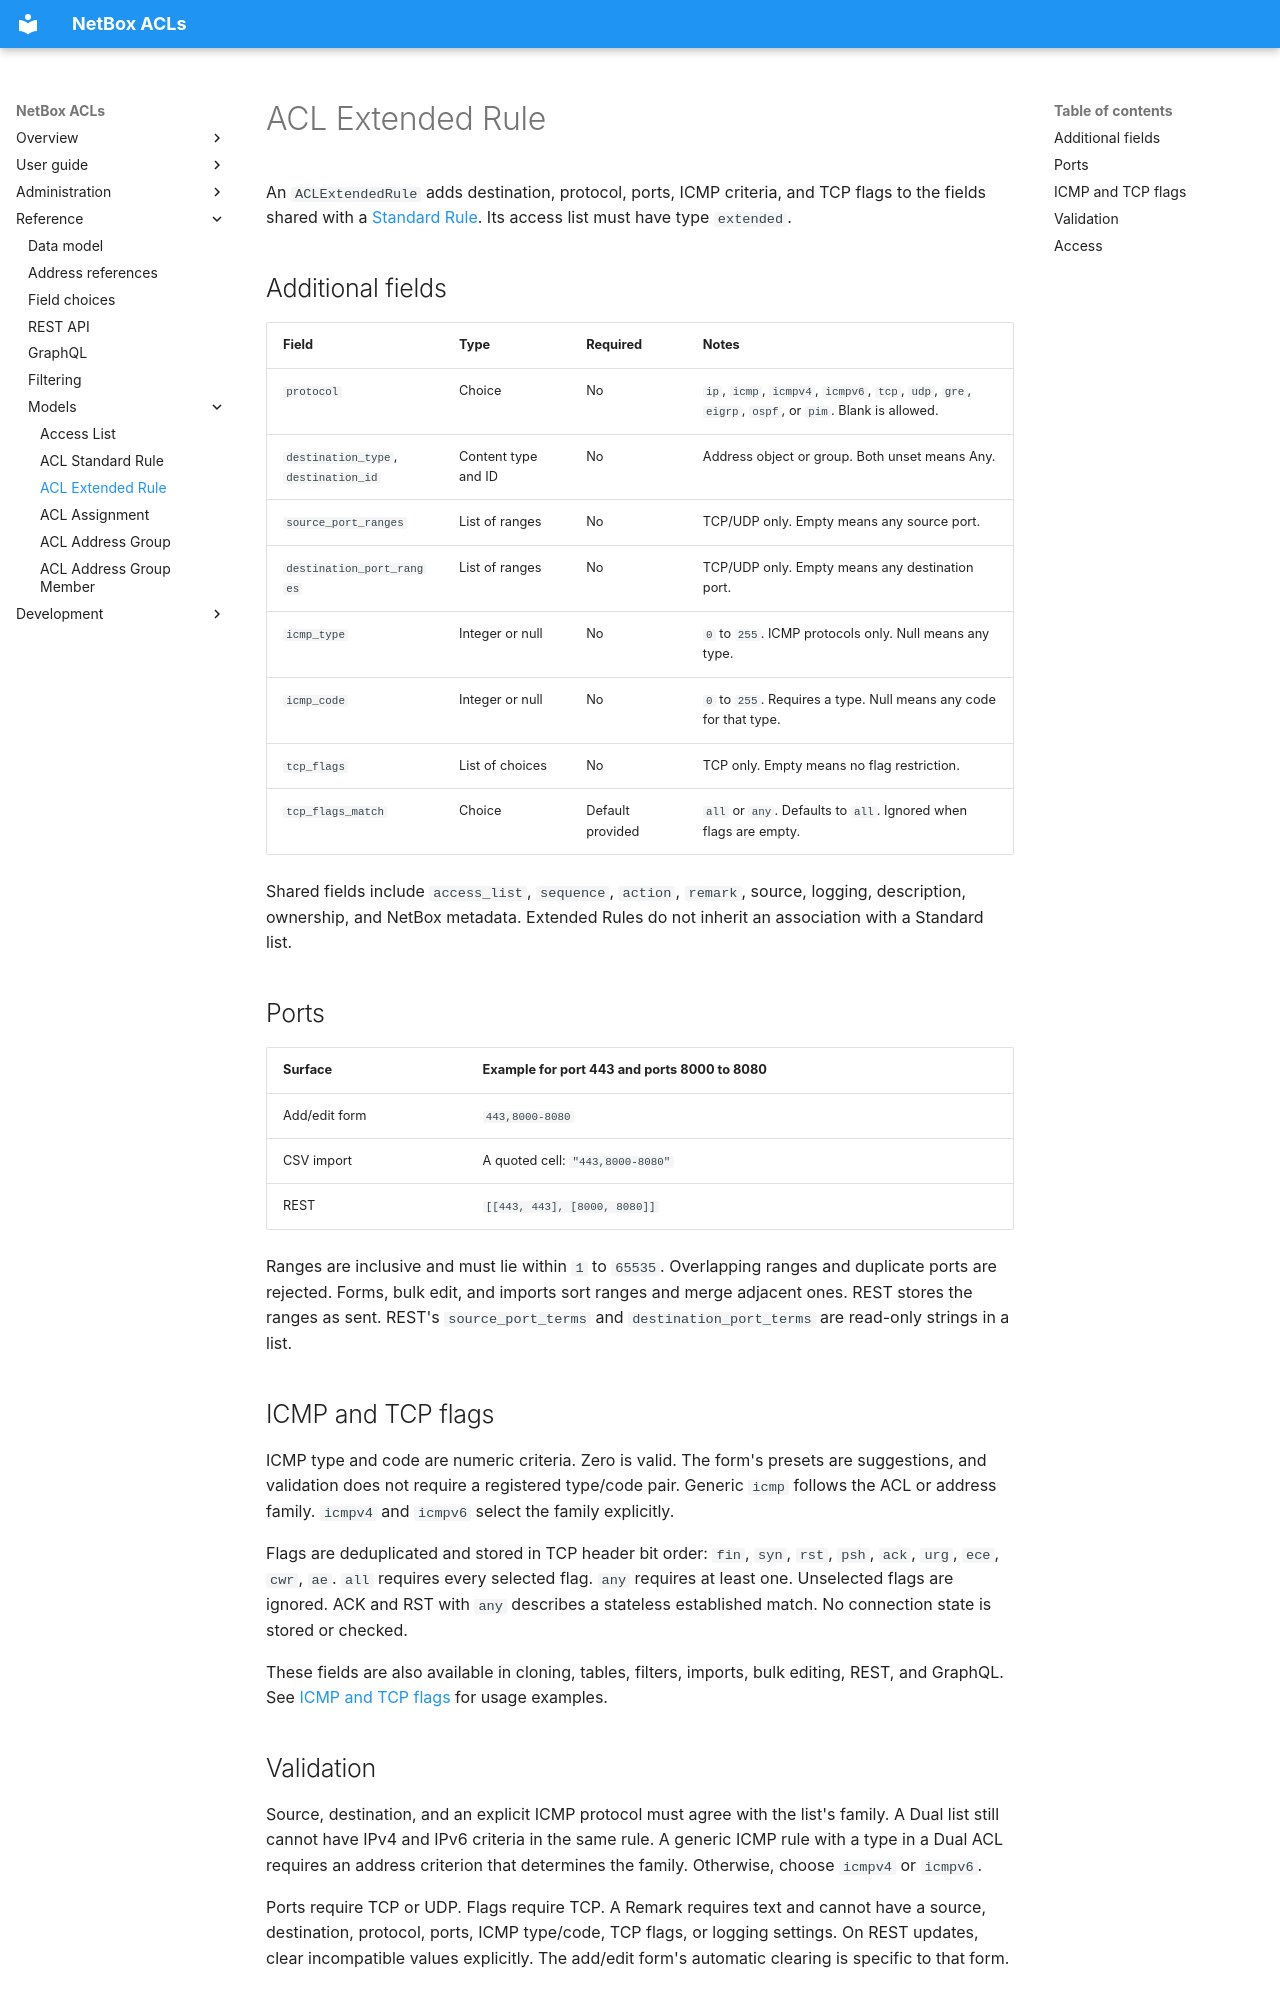

repository: netbox-community/netbox-acls · page: reference/models/aclextendedrule/index.html · generator: mkdocs

# ACL Extended Rule

An `ACLExtendedRule` adds destination, protocol, ports, ICMP criteria, and TCP
flags to the fields shared with a [Standard Rule](aclstandardrule.md).
Its access list must have type `extended`.

## Additional fields

| Field | Type | Required | Notes |
|---|---|---|---|
| `protocol` | Choice | No | `ip`, `icmp`, `icmpv4`, `icmpv6`, `tcp`, `udp`, `gre`, `eigrp`, `ospf`, or `pim`. Blank is allowed. |
| `destination_type`, `destination_id` | Content type and ID | No | Address object or group. Both unset means Any. |
| `source_port_ranges` | List of ranges | No | TCP/UDP only. Empty means any source port. |
| `destination_port_ranges` | List of ranges | No | TCP/UDP only. Empty means any destination port. |
| `icmp_type` | Integer or null | No | `0` to `255`. ICMP protocols only. Null means any type. |
| `icmp_code` | Integer or null | No | `0` to `255`. Requires a type. Null means any code for that type. |
| `tcp_flags` | List of choices | No | TCP only. Empty means no flag restriction. |
| `tcp_flags_match` | Choice | Default provided | `all` or `any`. Defaults to `all`. Ignored when flags are empty. |

Shared fields include `access_list`, `sequence`, `action`, `remark`, source,
logging, description, ownership, and NetBox metadata. Extended Rules do not
inherit an association with a Standard list.

## Ports

| Surface | Example for port 443 and ports 8000 to 8080 |
|---|---|
| Add/edit form | `443,8000-8080` |
| CSV import | A quoted cell: `"443,8000-8080"` |
| REST | `[[443, 443], [8000, 8080]]` |

Ranges are inclusive and must lie within `1` to `65535`. Overlapping ranges and
duplicate ports are rejected. Forms, bulk edit, and imports sort ranges and merge
adjacent ones. REST stores the ranges as sent. REST's
`source_port_terms` and `destination_port_terms` are read-only strings in a list.

## ICMP and TCP flags

ICMP type and code are numeric criteria. Zero is valid. The form's presets
are suggestions, and validation does not require a registered type/code pair.
Generic `icmp` follows the ACL or address family. `icmpv4` and `icmpv6` select
the family explicitly.

Flags are deduplicated and stored in TCP header bit order:
`fin`, `syn`, `rst`, `psh`, `ack`, `urg`, `ece`, `cwr`, `ae`.
`all` requires every selected flag. `any` requires at least one.
Unselected flags are ignored. ACK and RST with `any` describes a stateless
established match. No connection state is stored or checked.

These fields are also available in cloning, tables, filters, imports, bulk
editing, REST, and GraphQL. See [ICMP and TCP flags](../../user-guide/protocol-matching.md)
for usage examples.
